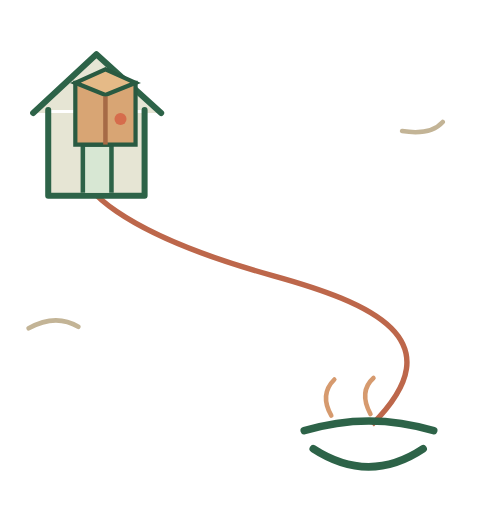
t = 0.00 s
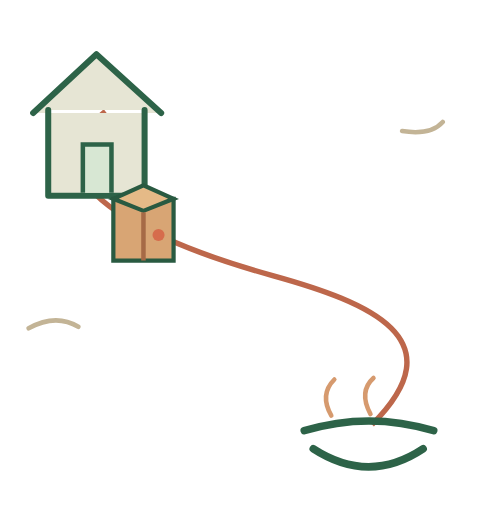
t = 0.76 s
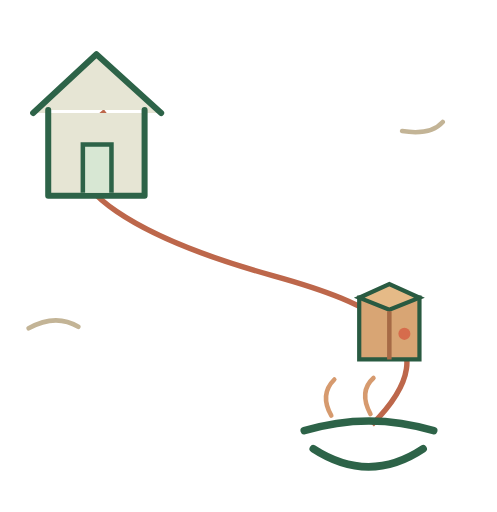
t = 1.53 s
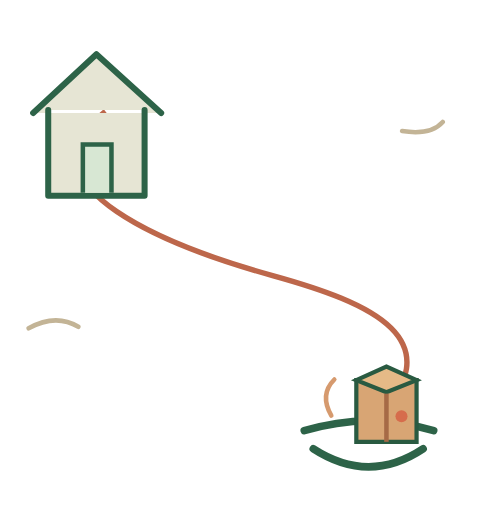
t = 2.29 s
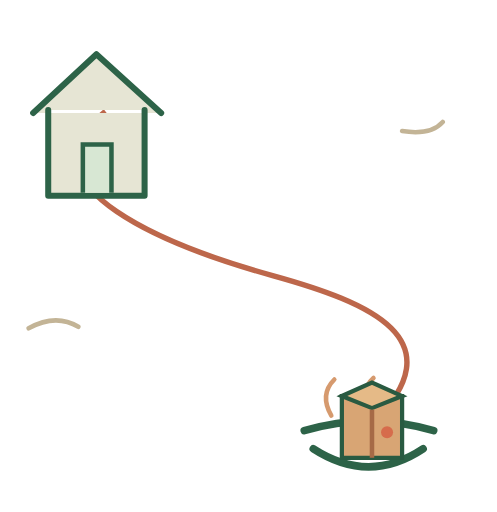
t = 3.05 s

The animated SVG that drew these frames (rendered in a browser with its animation timeline set to each time). Animation: 1 SMIL element (animateMotion=1); one cycle of 3.05 s.

<svg xmlns="http://www.w3.org/2000/svg" class="kd-journey kd-journey-mobile" viewBox="0 0 330 340" role="img" aria-label="A food pack goes from one home to another">
  <path d="M70 74C7 124 116 165 181 183S304 225 247 282" fill="none" stroke="#bd674b" stroke-width="3.6" class="kd-dashed-route"/>
  <path d="M22 75 64 36l43 39M32 73v57h64V73" stroke="#2d6348" fill="#e6e5d4" stroke-width="4" stroke-linecap="round" stroke-linejoin="round"/>
  <path d="M55 128V96h19v32" fill="#d7e7d3" stroke="#2d6348" stroke-width="3"/>
  <path d="M208 298q37 24 73 0m-79-12q43-13 86 0" class="kd-hand-plate" stroke="#2d6348" stroke-width="5" stroke-linecap="round" fill="none"/>
  <path d="M220 276q-8-14 2-24m24 23q-8-15 2-24" stroke="#d69a6e" stroke-width="3" stroke-linecap="round" fill="none"/>
  <g class="kd-package"><animateMotion dur="3.05s" begin="0s" fill="freeze" calcMode="spline" keyTimes="0;1" keySplines=".35 0 .2 1" path="M70 74C7 124 116 165 181 183S304 225 247 282"/>
    <path d="M-20-19h40v41h-40z" fill="#d8a574" stroke="#295a41" stroke-width="2.8"/>
    <path d="M-20-19 0-28 20-19 0-11Z" fill="#e5ba87" stroke="#295a41" stroke-width="2.8"/>
    <path d="M0-10v32" stroke="#a66a46" stroke-width="3"/>
    <circle cx="10" cy="5" r="4" fill="#d66c4c"/>
  </g>
  <path d="M19 218q18-10 33-1m215-130q19 3 27-6" stroke="#c3b496" stroke-width="3" stroke-linecap="round" fill="none"/>
</svg>
